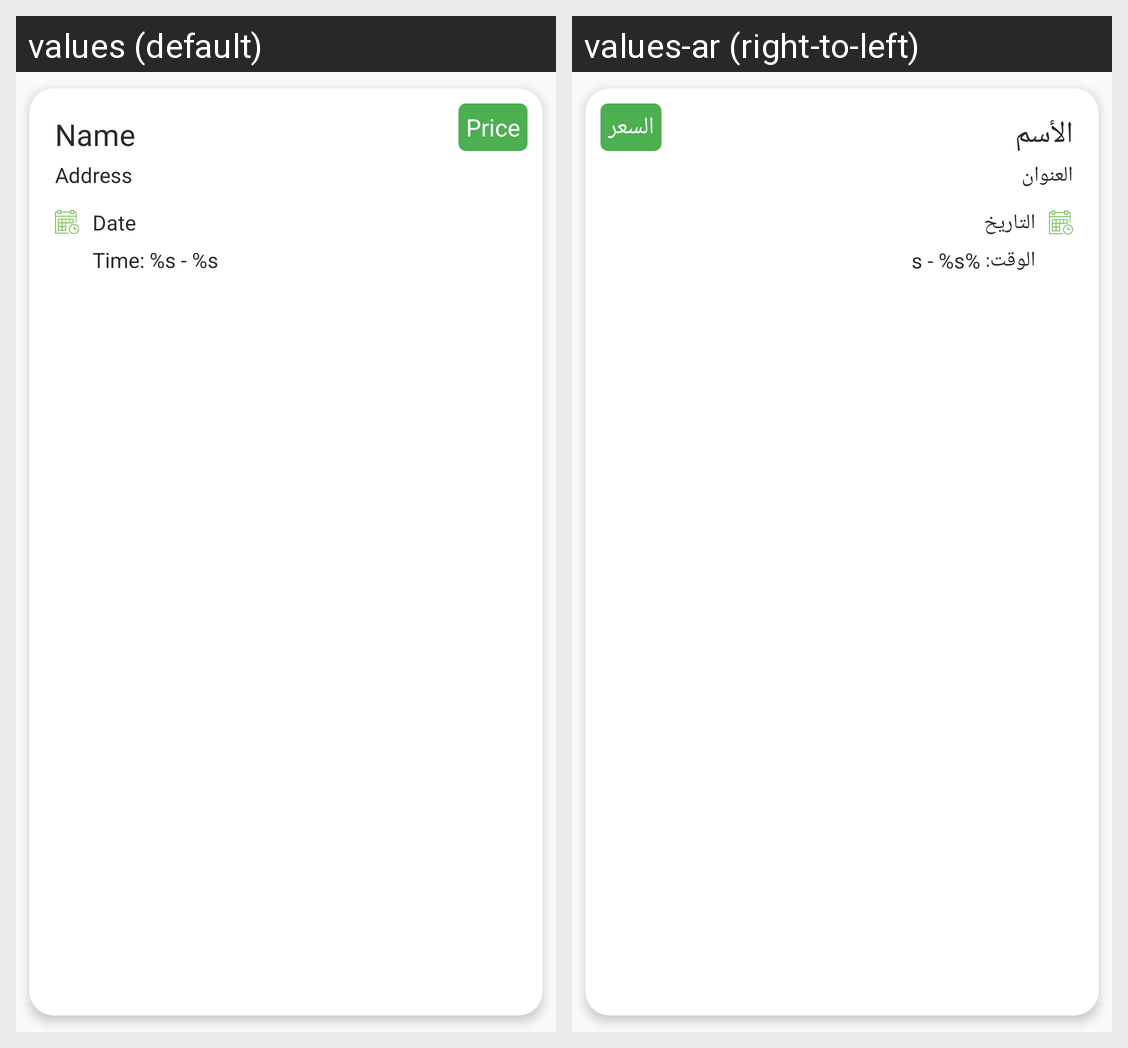

This grid shows one Android layout under two languages. Give, for every string resource on the screen, its name, the default text and each shown locale's text.
Android screen res/layout/list_playgrounds_individuals_item.xml rendered under 2 locales, left to right: values (default), values-ar (right-to-left). Device: Nexus 5 (rendered at 1080×1920; each locale shown at half size, 540×960, under a caption strip naming it); theme AppTheme.
Strings drawn on this screen, with the default value and each locale's value (text and hints the layout hard-codes, and strings that could not be matched under every locale, appear in the picture but are not listed):

title_price
  values: Price
  values-ar: السعر

name
  values: Name
  values-ar: الأسم

address
  values: Address
  values-ar: العنوان

date
  values: Date
  values-ar: التاريخ

time
  values: Time: %s - %s
  values-ar: الوقت: %s - %s
